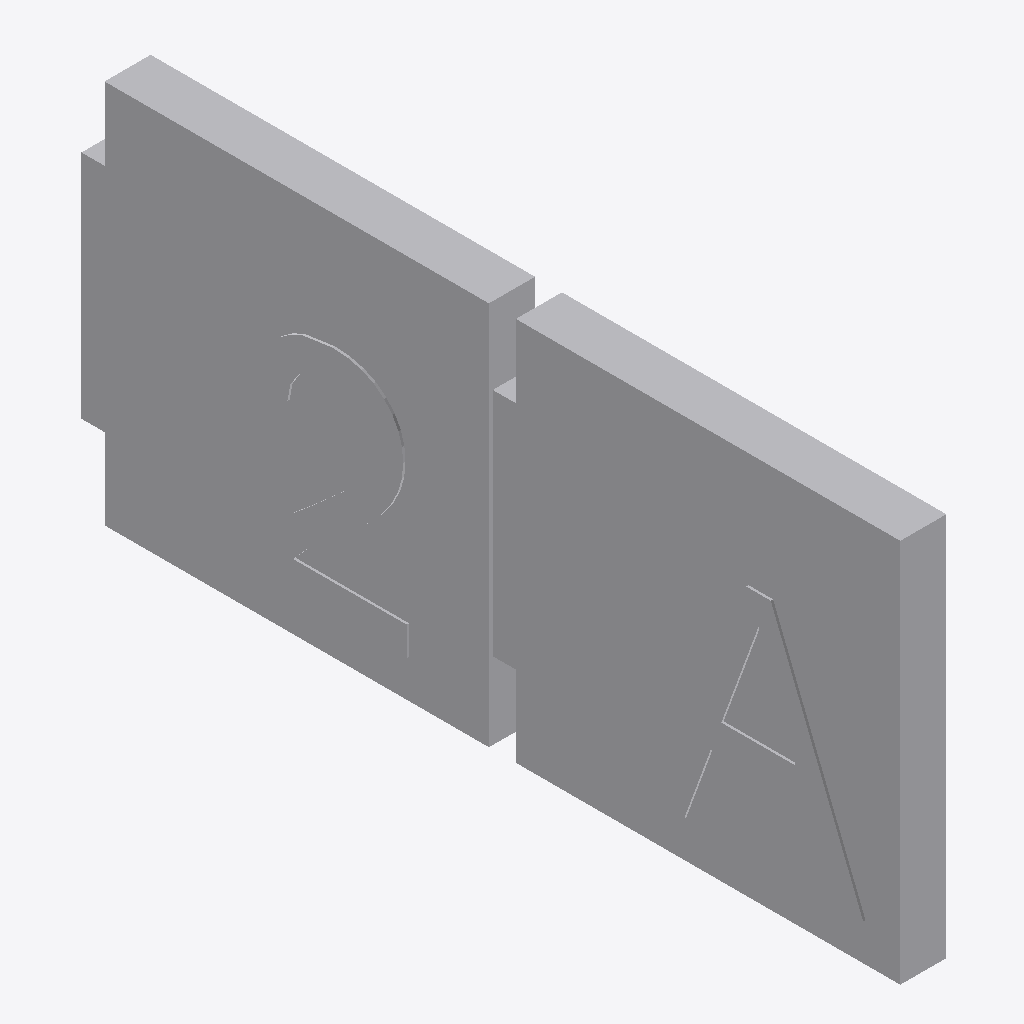
Isometric view of an IFC building model (IFC-SPF (STEP), schema IFC4, length unit metre), seen from the south-west, elements coloured by IFC class: 1 other element (light grey).
Extent 0.1 m × 1.1 m × 0.5 m (x, y, z). Storeys (1): Ebene 0 at 0.00 m. Elements (1): 1 IfcBuildingElementProxy.

HEADER;
FILE_DESCRIPTION(('ViewDefinition [CoordinationView_V2.0]','ExchangeRequirement []'),'2;1');
FILE_NAME('','2024-05-07T10:32:10',(''),(''),'ODA IFC SDK 22.6','22.1.1.516 - Exporter 22.1.1.516 - Default UI','');
FILE_SCHEMA(('IFC4'));
ENDSEC;
DATA;
#93=IFCPROJECT('3JkdSrIPPFBg8WI9Yiw3Uw',#20,'',$,$,'','',(#86),#83);
#105=IFCSITE('3JkdSrIPPFBg8WI9Yiw3Uu',#20,'Default',$,$,#104,$,$,.ELEMENT.,(42,24,53,508911),(-71,-15,-29,-58837),0.0,$,$);
#95=IFCBUILDING('3JkdSrIPPFBg8WI9Yiw3Ux',#20,'',$,$,#16,$,'',.ELEMENT.,$,$,#94);
#98=IFCBUILDINGSTOREY('3JkdSrIPPFBg8WI9XJ5yzH',#20,'Ebene 0',$,'Ebene:Ebene 1',#97,$,'Ebene 0',.ELEMENT.,0.0);
#341=IFCBUILDINGELEMENTPROXY('2PmcYX$XTCQwqOY6moGgiN',#20,'DB_Gleisbeschilderung_zweifach_1000x500x60:DB_Gleisbeschilderung_zweifach_1000x500x60:14655059',$,'DB_Gleisbeschilderung_zweifach_1000x500x60:DB_Gleisbeschilderung_zweifach_1000x500x60',#340,#337,'14655059',.NOTDEFINED.);
ENDSEC;
